Run: headless pygame with SDL's dummy video driver; simulated clock (each Clock.tick advances the game by its frame time, no real sleeping); random seed 0; keys injected as events and as key.get_pressed() state; no mouse input.
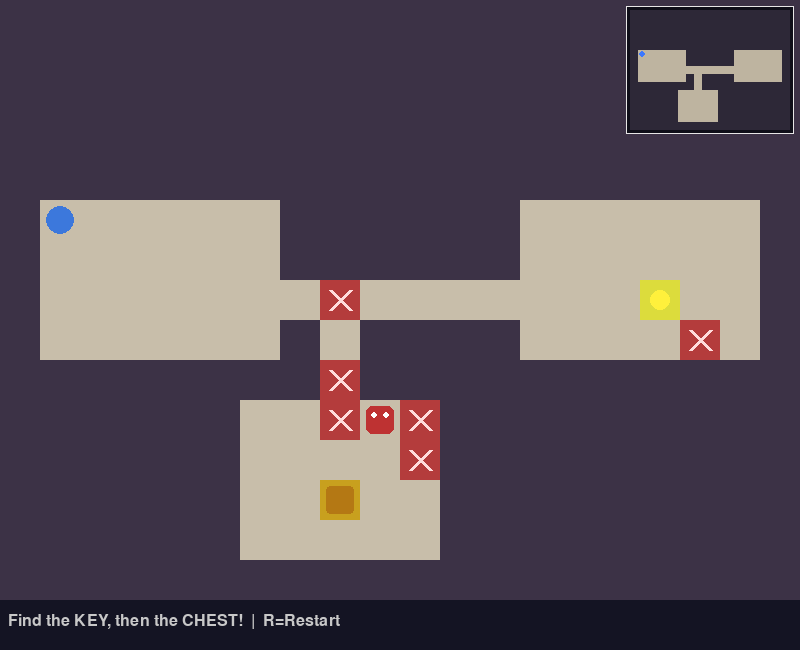
Frame 1 of 4 · flips 1–60 · no input
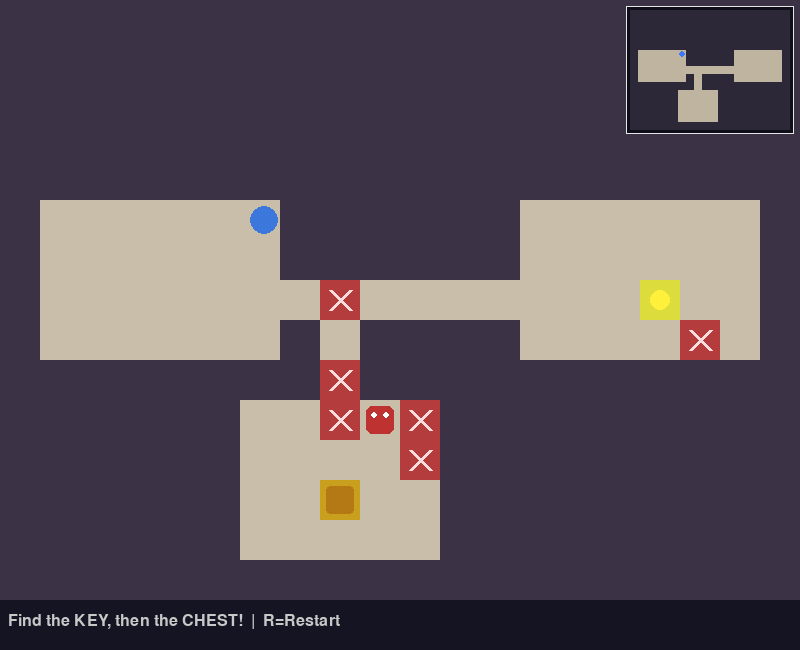
Frame 2 of 4 · flips 61–180 · tapped SPACE, RETURN · held RIGHT (→), D
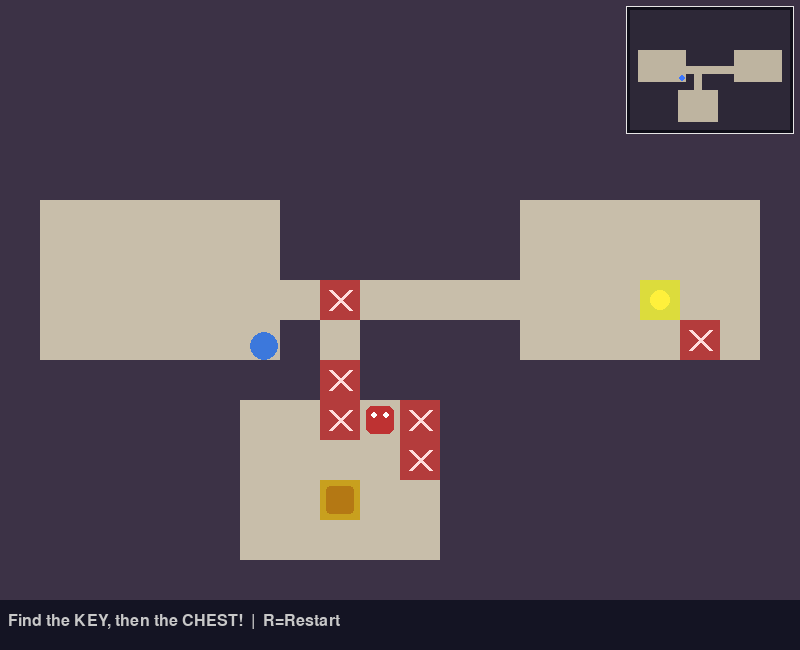
Frame 3 of 4 · flips 181–300 · held DOWN (↓), S
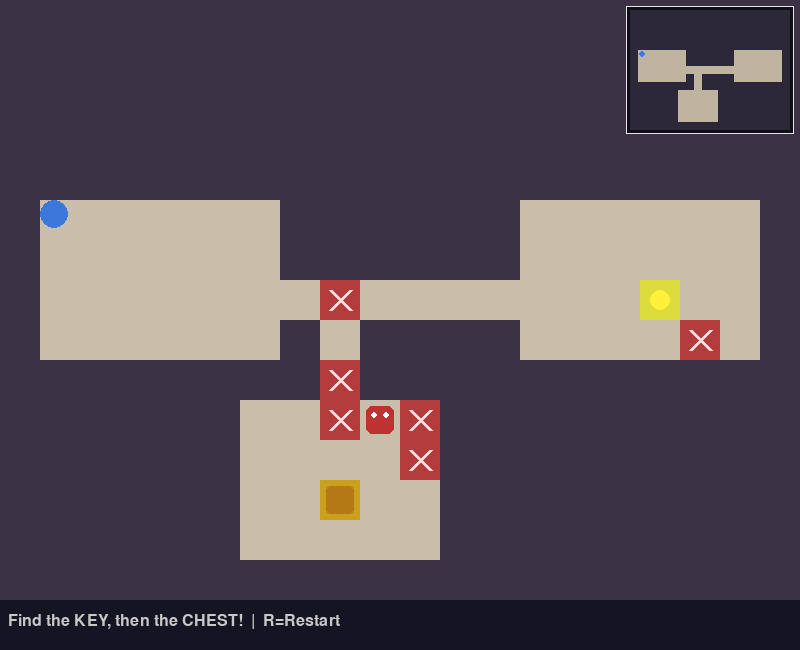
Frame 4 of 4 · flips 301–420 · held LEFT (←), A, UP (↑), W

The pygame program that drew these frames:

import pygame
import random

TILE = 40
COLS, ROWS = 20, 15
WALL, FLOOR, CHEST, KEY, TRAP = 0, 1, 2, 3, 4
SPEED = 3
GUARD_SPEED = 2

def generate_world():
    grid = [[WALL]*COLS for _ in range(ROWS)]
    rooms = []

    for _ in range(8):
        w = random.randint(3,6)
        h = random.randint(3,5)
        x = random.randint(1, COLS-w-1)
        y = random.randint(1, ROWS-h-1)
        room = pygame.Rect(x, y, w, h)

        overlap = any(room.inflate(2,2).colliderect(r) for r in rooms)

        if not overlap:
            rooms.append(room)

            for ry in range(y, y+h):
                for rx in range(x, x+w):
                    grid[ry][rx] = FLOOR

    for i in range(len(rooms)-1):
        ax, ay = rooms[i].centerx, rooms[i].centery
        bx, by = rooms[i+1].centerx, rooms[i+1].centery

        cx = ax
        while cx != bx:
            grid[ay][cx] = FLOOR
            cx += 1 if bx > cx else -1

        cy = ay
        while cy != by:
            grid[cy][bx] = FLOOR
            cy += 1 if by > cy else -1

    guard_points = None

    if len(rooms) >= 2:
        cr, ck = rooms[-1], rooms[-2]

        chest_pos = (cr.centerx, cr.centery)
        key_pos = (ck.centerx, ck.centery)

        grid[chest_pos[1]][chest_pos[0]] = CHEST
        grid[key_pos[1]][key_pos[0]] = KEY

        # Add traps to random floor cells.
        trap_candidates = []

        for r in range(ROWS):
            for c in range(COLS):
                if grid[r][c] == FLOOR:
                    if rooms[0].collidepoint(c, r):
                        continue

                    if (c, r) == key_pos or (c, r) == chest_pos:
                        continue

                    trap_candidates.append((c, r))

        trap_count = min(6, len(trap_candidates))

        for c, r in random.sample(trap_candidates, trap_count):
            grid[r][c] = TRAP

        # Find two safe floor positions near the chest for the guard.
        guard_candidates = []

        for r in range(max(0, cr.top), min(ROWS, cr.bottom)):
            for c in range(max(0, cr.left), min(COLS, cr.right)):
                if grid[r][c] == FLOOR:
                    guard_candidates.append((c, r))

        rows_with_positions = {}

        for c, r in guard_candidates:
            rows_with_positions.setdefault(r, []).append(c)

        for r, positions in rows_with_positions.items():
            positions.sort()

            if len(positions) >= 2:
                guard_points = (
                    (positions[0], r),
                    (positions[-1], r)
                )
                break

        if guard_points is None and len(guard_candidates) >= 2:
            guard_points = (
                guard_candidates[0],
                guard_candidates[-1]
            )

    start = rooms[0] if rooms else None

    return grid, start, guard_points


COLORS = {
    WALL: (60,50,70),
    FLOOR: (200,190,170),
    CHEST: (200,160,30),
    KEY: (220,220,60),
    TRAP: (180,60,60),
}


class Player:
    def __init__(self, x, y):
        self.rect = pygame.Rect(x, y, 28, 28)
        self.color = (60,120,220)
        self.has_key = False

    def move(self, keys, grid, rows, cols):
        dx = dy = 0

        if keys[pygame.K_LEFT] or keys[pygame.K_a]:
            dx = -SPEED

        if keys[pygame.K_RIGHT] or keys[pygame.K_d]:
            dx = SPEED

        if keys[pygame.K_UP] or keys[pygame.K_w]:
            dy = -SPEED

        if keys[pygame.K_DOWN] or keys[pygame.K_s]:
            dy = SPEED

        self._try_move(dx, 0, grid, rows, cols)
        self._try_move(0, dy, grid, rows, cols)

    def _try_move(self, dx, dy, grid, rows, cols):
        new = self.rect.move(dx, dy)

        for px, py in [
            (new.left, new.top),
            (new.right-1, new.top),
            (new.left, new.bottom-1),
            (new.right-1, new.bottom-1)
        ]:
            c, r = px//TILE, py//TILE

            if not(0 <= r < rows and 0 <= c < cols) or grid[r][c] == WALL:
                return

        self.rect = new

    def draw(self, screen):
        pygame.draw.ellipse(screen, self.color, self.rect)

        if self.has_key:
            pygame.draw.circle(
                screen,
                (220,220,60),
                (self.rect.right-6, self.rect.top+6),
                5
            )


class Guard:
    def __init__(self, point_a, point_b):
        self.point_a = pygame.Vector2(
            point_a[0] * TILE + 6,
            point_a[1] * TILE + 6
        )

        self.point_b = pygame.Vector2(
            point_b[0] * TILE + 6,
            point_b[1] * TILE + 6
        )

        self.position = self.point_a.copy()

        self.rect = pygame.Rect(
            int(self.position.x),
            int(self.position.y),
            28,
            28
        )

        self.direction = 1
        self.speed = GUARD_SPEED
        self.color = (190, 50, 50)

    def update(self):
        target = self.point_b if self.direction == 1 else self.point_a

        direction = target - self.position

        if direction.length() <= self.speed:
            self.position = target.copy()
            self.direction *= -1
        else:
            self.position += direction.normalize() * self.speed

        self.rect.topleft = (
            round(self.position.x),
            round(self.position.y)
        )

    def draw(self, screen):
        pygame.draw.rect(
            screen,
            self.color,
            self.rect,
            border_radius=6
        )

        pygame.draw.circle(
            screen,
            (255,255,255),
            (self.rect.left + 8, self.rect.top + 9),
            3
        )

        pygame.draw.circle(
            screen,
            (255,255,255),
            (self.rect.left + 20, self.rect.top + 9),
            3
        )


WIDTH = COLS * TILE
HEIGHT = ROWS * TILE + 50
FPS = 60


class GameEngine:
    def __init__(self):
        pygame.init()

        self.screen = pygame.display.set_mode((WIDTH, HEIGHT))
        pygame.display.set_caption("Treasure Hunt")

        self.clock = pygame.time.Clock()

        self.font = pygame.font.SysFont("monospace", 24)
        self.big_font = pygame.font.SysFont("monospace", 40, bold=True)

        self.reset()

    def reset(self):
        self.grid, start, guard_points = generate_world()

        if start:
            sx = start.x * TILE + 6
            sy = start.y * TILE + 6
        else:
            sx, sy = TILE+6, TILE+6

        self.player_start = (sx, sy)

        self.player = Player(sx, sy)

        self.guard = None

        if guard_points:
            self.guard = Guard(
                guard_points[0],
                guard_points[1]
            )

        self.won = False
        self.status = "Find the KEY, then the CHEST!"

    def handle_events(self):
        for event in pygame.event.get():
            if event.type == pygame.QUIT:
                return False

            if event.type == pygame.KEYDOWN and event.key == pygame.K_r:
                self.reset()

        return True

    def update(self):
        if self.won:
            return

        keys = pygame.key.get_pressed()

        self.player.move(
            keys,
            self.grid,
            ROWS,
            COLS
        )

        if self.guard:
            self.guard.update()

            if self.player.rect.colliderect(self.guard.rect):
                self.player.rect.topleft = self.player_start
                self.status = "Guard caught you! Back to start!"

        pr = self.player.rect.centery // TILE
        pc = self.player.rect.centerx // TILE

        if 0 <= pr < ROWS and 0 <= pc < COLS:
            cell = self.grid[pr][pc]

            if cell == TRAP:
                self.player.rect.topleft = self.player_start
                self.status = "Trap! Back to start!"

            elif cell == KEY:
                self.player.has_key = True
                self.grid[pr][pc] = FLOOR
                self.status = "Got the key! Find the CHEST!"

            elif cell == CHEST and self.player.has_key:
                self.won = True
                self.status = "Treasure found!"

    def draw_minimap(self):
        # Mini-map dimensions.
        map_tile = 8
        map_width = COLS * map_tile
        map_height = ROWS * map_tile

        # Position the mini-map in the top-right corner.
        map_x = WIDTH - map_width - 10
        map_y = 10

        # Draw a dark background behind the mini-map.
        background = pygame.Rect(
            map_x - 4,
            map_y - 4,
            map_width + 8,
            map_height + 8
        )

        pygame.draw.rect(
            self.screen,
            (15,15,25),
            background
        )

        # Draw the dungeon layout.
        for r in range(ROWS):
            for c in range(COLS):
                cell = self.grid[r][c]

                if cell == WALL:
                    color = (45,40,55)
                else:
                    color = (190,180,160)

                rect = pygame.Rect(
                    map_x + c * map_tile,
                    map_y + r * map_tile,
                    map_tile,
                    map_tile
                )

                pygame.draw.rect(
                    self.screen,
                    color,
                    rect
                )

        # Calculate the player's current mini-map position.
        player_col = self.player.rect.centerx // TILE
        player_row = self.player.rect.centery // TILE

        player_x = map_x + player_col * map_tile + map_tile // 2
        player_y = map_y + player_row * map_tile + map_tile // 2

        # Draw the player as a blue dot.
        pygame.draw.circle(
            self.screen,
            (60,120,255),
            (player_x, player_y),
            3
        )

        # Draw a border around the mini-map.
        pygame.draw.rect(
            self.screen,
            (230,230,230),
            background,
            1
        )

    def draw(self):
        self.screen.fill((30,25,40))

        for r in range(ROWS):
            for c in range(COLS):

                cell = self.grid[r][c]

                rect = pygame.Rect(
                    c*TILE,
                    r*TILE,
                    TILE,
                    TILE
                )

                pygame.draw.rect(
                    self.screen,
                    COLORS[cell],
                    rect
                )

                if cell == KEY:
                    pygame.draw.circle(
                        self.screen,
                        (255,240,60),
                        (
                            c*TILE+TILE//2,
                            r*TILE+TILE//2
                        ),
                        10
                    )

                elif cell == CHEST:
                    pygame.draw.rect(
                        self.screen,
                        (180,120,20),
                        rect.inflate(-12,-12),
                        border_radius=4
                    )

                elif cell == TRAP:
                    pygame.draw.line(
                        self.screen,
                        (255,220,220),
                        (c*TILE+10, r*TILE+10),
                        (c*TILE+30, r*TILE+30),
                        4
                    )

                    pygame.draw.line(
                        self.screen,
                        (255,220,220),
                        (c*TILE+30, r*TILE+10),
                        (c*TILE+10, r*TILE+30),
                        4
                    )

        if self.guard:
            self.guard.draw(self.screen)

        self.player.draw(self.screen)

        # Draw the mini-map after the game objects.
        self.draw_minimap()

        hud = pygame.Rect(
            0,
            ROWS*TILE,
            WIDTH,
            50
        )

        pygame.draw.rect(
            self.screen,
            (20,20,35),
            hud
        )

        st = self.font.render(
            self.status + "  |  R=Restart",
            True,
            (200,200,200)
        )

        self.screen.blit(
            st,
            (8,ROWS*TILE+13)
        )

        if self.won:
            ov = pygame.Surface(
                (WIDTH,ROWS*TILE),
                pygame.SRCALPHA
            )

            ov.fill((0,0,0,140))

            self.screen.blit(
                ov,
                (0,0)
            )

            msg = self.big_font.render(
                "TREASURE FOUND!",
                True,
                (220,180,30)
            )

            sub = self.font.render(
                "Press R to Play Again",
                True,
                (180,180,180)
            )

            self.screen.blit(
                msg,
                (
                    WIDTH//2-msg.get_width()//2,
                    ROWS*TILE//2-30
                )
            )

            self.screen.blit(
                sub,
                (
                    WIDTH//2-sub.get_width()//2,
                    ROWS*TILE//2+20
                )
            )

        pygame.display.flip()

    def run(self):
        running = True

        while running:
            running = self.handle_events()
            self.update()
            self.draw()
            self.clock.tick(FPS)

        pygame.quit()


if __name__ == "__main__":
    engine = GameEngine()
    engine.run()
